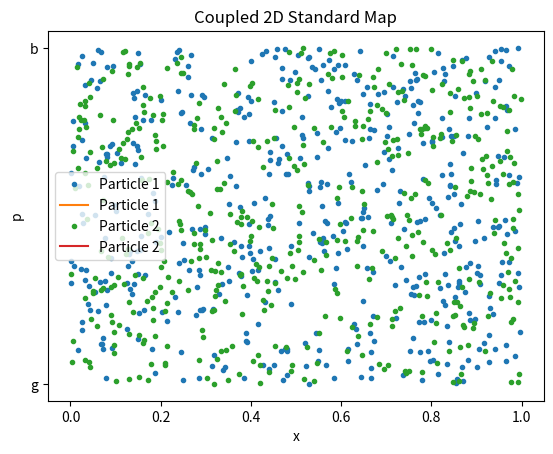

Source code (Python):
import numpy as np
import matplotlib.pyplot as plt

# Define the parameters of the map
K1 = 0.5
K2 = 0.5
C = 0.05 #B
n_steps = 500

# Define the initial conditions of the two particles
"""a=0.55
b=0.10
c=0.005 #0.54 #0.005
d=0.01"""

x1_0 = 0.55
p1_0 = 0.1
x2_0 = 0.54
p2_0 = 0.01

# Define the arrays to store the position and momentum of each particle
x1 = np.zeros(n_steps)
p1 = np.zeros(n_steps)
x2 = np.zeros(n_steps)
p2 = np.zeros(n_steps)

# Initialize the arrays with the initial conditions
x1[0] = x1_0
p1[0] = p1_0
x2[0] = x2_0
p2[0] = p2_0

# Calculate the position and momentum of each particle at each time step
for i in range(1, n_steps):
    p1[i] = p1[i-1] + (K1/2*np.pi)*np.sin(x1[i-1]) + (C/2*np.pi)*(np.sin(p2[i-1] - p1[i-1])) 
    p1[i] = p1[i] %1 
    x1[i] = x1[i-1] + p1[i] %1
    x1[i] = x1[i] %1
    print(p1[i])

    p2[i] = p2[i-1] + (K2/2*np.pi)*np.sin(x2[i-1]) + (C/2*np.pi)*(np.sin(p1[i-1] - p2[i-1])) %1
    p2[i] = p2[i] %1 
    x2[i] = x2[i-1] + p2[i] %1
    x2[i] = x2[i] %1
# Plot the results
fig, ax = plt.subplots()
ax.plot(x1, p1, ".",'g', label='Particle 1')
ax.plot(x2, p2,'.', 'b', label='Particle 2')
ax.set_xlabel('x')
ax.set_ylabel('p')
ax.set_title('Coupled 2D Standard Map')
ax.legend()
plt.show()